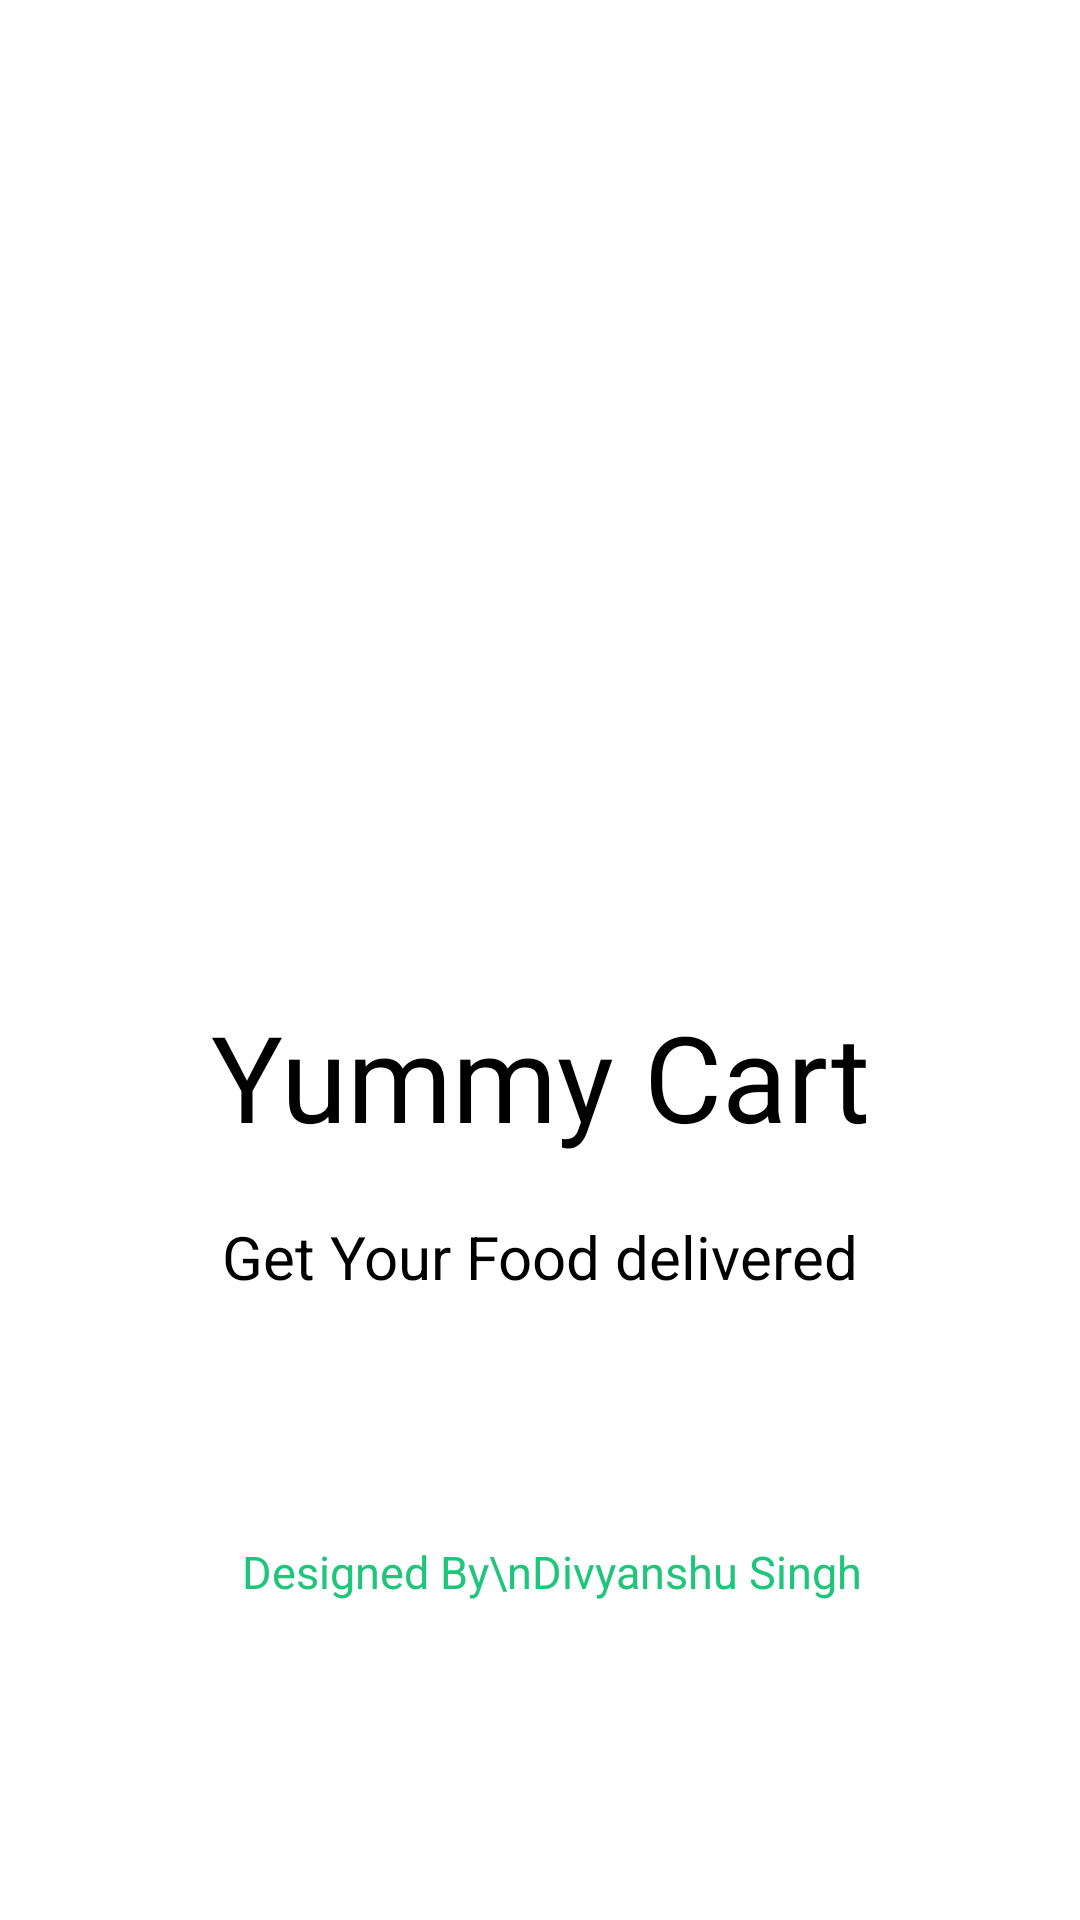

The Android layout XML behind this screen, and the referenced resources:
<!-- AndroidManifest.xml: application theme Theme.YummyCart -->
<!-- res/layout/activity_splash_screen.xml -->
<?xml version="1.0" encoding="utf-8"?>
<androidx.constraintlayout.widget.ConstraintLayout xmlns:android="http://schemas.android.com/apk/res/android"
    xmlns:app="http://schemas.android.com/apk/res-auto"
    xmlns:tools="http://schemas.android.com/tools"
    android:id="@+id/main"
    android:layout_width="match_parent"
    android:layout_height="match_parent"
    android:textAlignment="center"
    android:background="@color/white"
    tools:context=".Splash_Screen">

    <ImageView
        android:id="@+id/imageView"
        android:layout_width="263dp"
        android:layout_height="216dp"
        android:layout_marginTop="100dp"
        app:layout_constraintEnd_toEndOf="parent"
        app:layout_constraintStart_toStartOf="parent"
        app:layout_constraintTop_toTopOf="parent"
        app:srcCompat="@drawable/logo" />

    <TextView
        android:id="@+id/textView"
        android:layout_width="wrap_content"
        android:layout_height="wrap_content"
        android:layout_marginTop="16dp"
        android:text="Yummy Cart"
        android:textSize="40sp"
        app:layout_constraintEnd_toEndOf="@+id/imageView"
        app:layout_constraintStart_toStartOf="@+id/imageView"
        app:layout_constraintTop_toBottomOf="@+id/imageView" />

    <TextView
        android:id="@+id/textView2"
        android:layout_width="wrap_content"
        android:layout_height="wrap_content"
        android:layout_marginTop="20dp"
        android:text="Get Your Food delivered"
        android:textSize="20sp"
        app:layout_constraintEnd_toEndOf="@+id/textView"
        app:layout_constraintHorizontal_bias="0.491"
        app:layout_constraintStart_toStartOf="@+id/textView"
        app:layout_constraintTop_toBottomOf="@+id/textView" />

    <TextView
        android:id="@+id/textView6"
        android:layout_width="wrap_content"
        android:layout_height="wrap_content"
        android:layout_marginBottom="104dp"
        android:text="  Designed By\nDivyanshu Singh"
        android:textAlignment="center"
        android:textColor="@color/texy_color"
        android:textColorLink="@color/texy_color"
        android:textSize="15sp"
        app:layout_constraintBottom_toBottomOf="parent"
        app:layout_constraintEnd_toEndOf="parent"
        app:layout_constraintStart_toStartOf="parent"
        app:layout_constraintTop_toBottomOf="@+id/textView2"
        app:layout_constraintVertical_bias="0.977" />


</androidx.constraintlayout.widget.ConstraintLayout>
<!-- resources referenced by this layout -->
<resources>
  <color name="texy_color">#1FC57A</color>
  <color name="white">#FFFFFFFF</color>
</resources>
